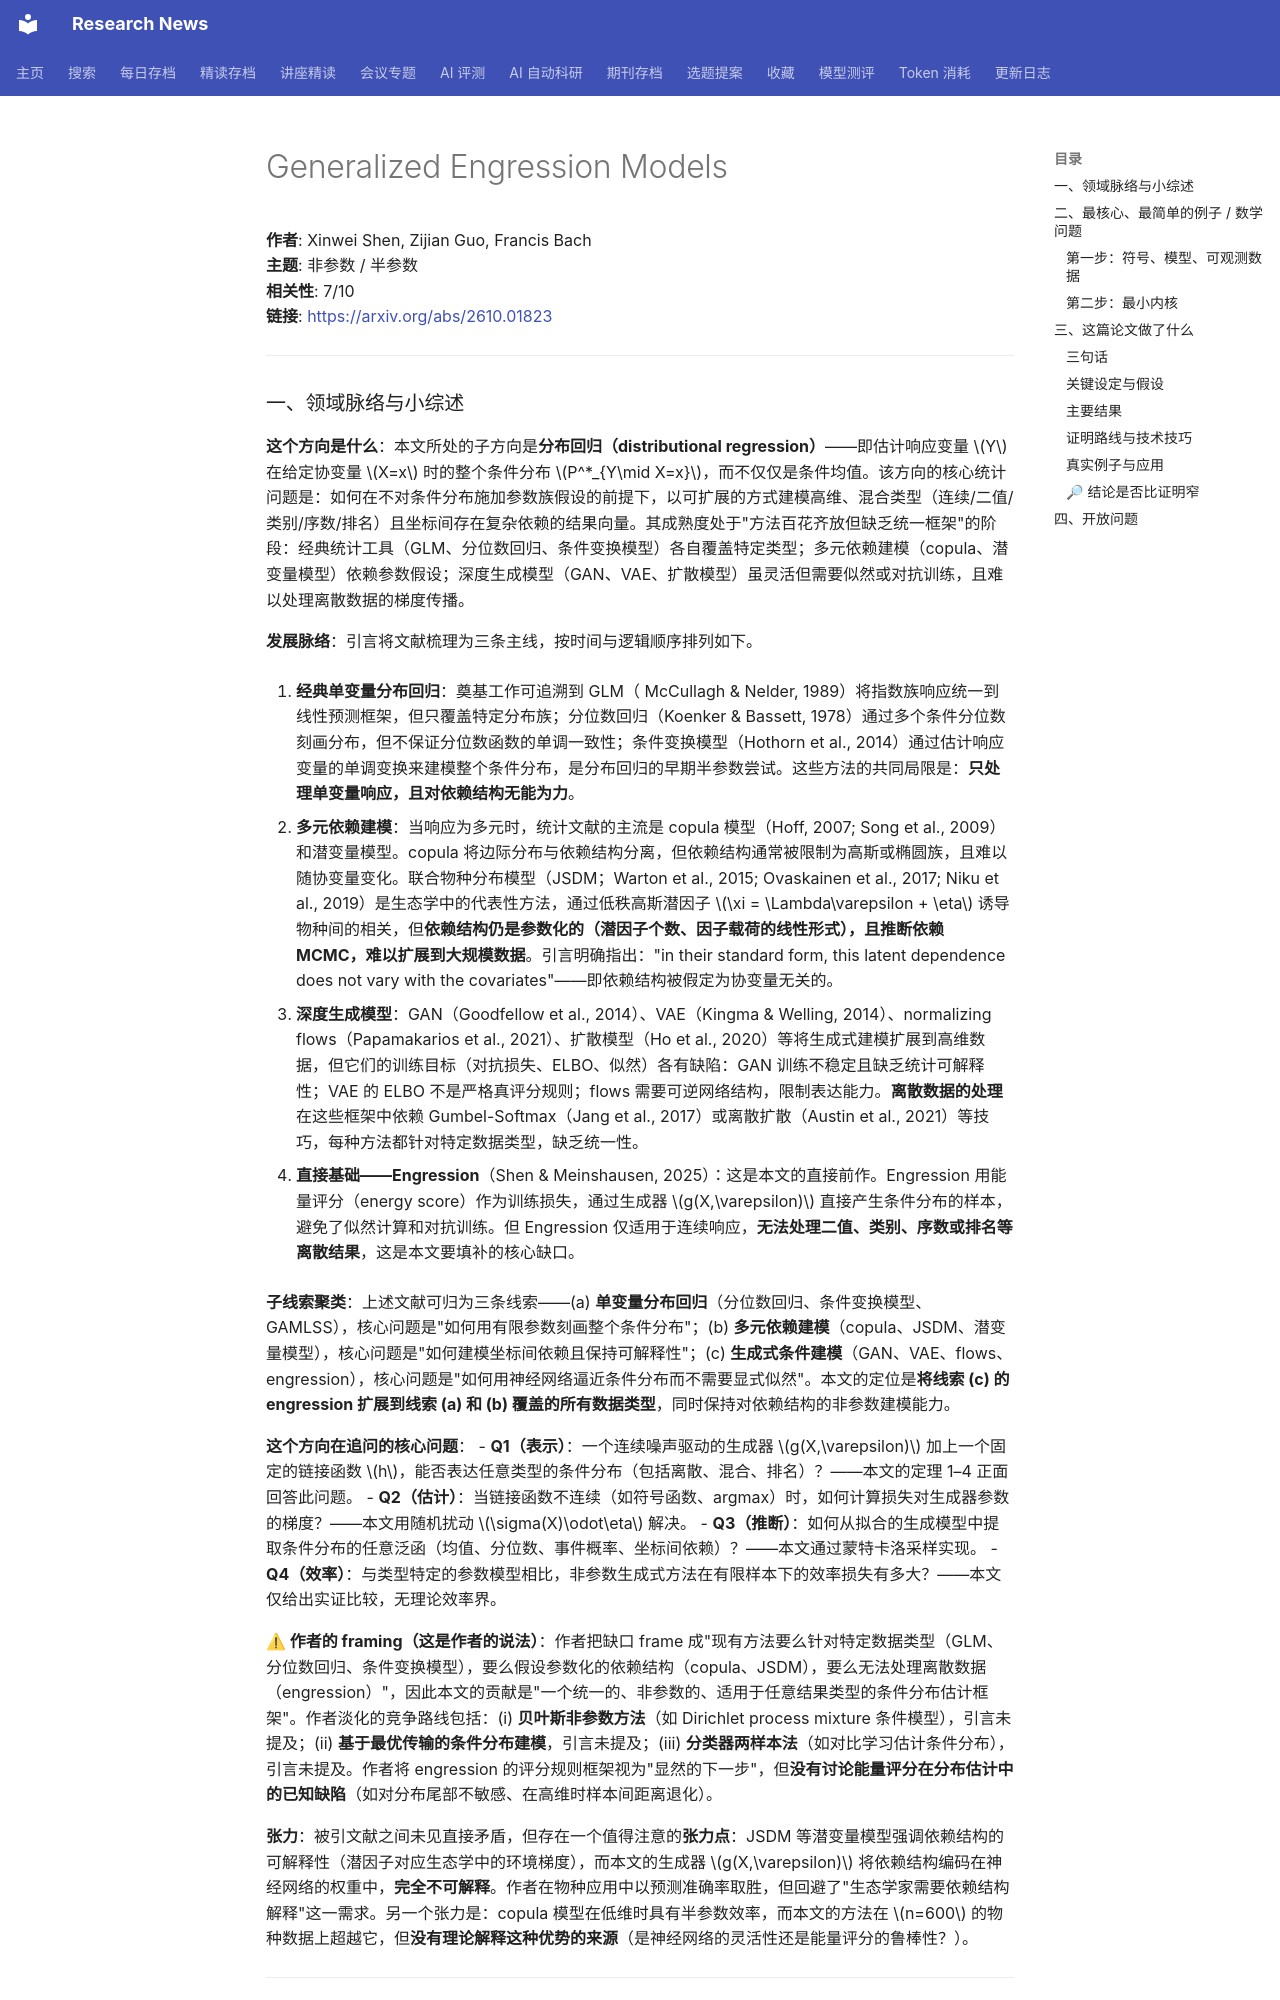

repository: cxy0714/research-news · page: deep_reads/2026-10-01-2610.01823/index.html · generator: mkdocs

# Generalized Engression Models

**作者**: Xinwei Shen, Zijian Guo, Francis Bach  
**主题**: 非参数 / 半参数  
**相关性**: 7/10  
**链接**: <https://arxiv.org/abs/2610.01823>

---

### 一、领域脉络与小综述

**这个方向是什么**：本文所处的子方向是**分布回归（distributional regression）**——即估计响应变量 \(Y\) 在给定协变量 \(X=x\) 时的整个条件分布 \(P^*_{Y\mid X=x}\)，而不仅仅是条件均值。该方向的核心统计问题是：如何在不对条件分布施加参数族假设的前提下，以可扩展的方式建模高维、混合类型（连续/二值/类别/序数/排名）且坐标间存在复杂依赖的结果向量。其成熟度处于"方法百花齐放但缺乏统一框架"的阶段：经典统计工具（GLM、分位数回归、条件变换模型）各自覆盖特定类型；多元依赖建模（copula、潜变量模型）依赖参数假设；深度生成模型（GAN、VAE、扩散模型）虽灵活但需要似然或对抗训练，且难以处理离散数据的梯度传播。

**发展脉络**：引言将文献梳理为三条主线，按时间与逻辑顺序排列如下。

1. **经典单变量分布回归**：奠基工作可追溯到 GLM（ McCullagh & Nelder, 1989）将指数族响应统一到线性预测框架，但只覆盖特定分布族；分位数回归（Koenker & Bassett, 1978）通过多个条件分位数刻画分布，但不保证分位数函数的单调一致性；条件变换模型（Hothorn et al., 2014）通过估计响应变量的单调变换来建模整个条件分布，是分布回归的早期半参数尝试。这些方法的共同局限是：**只处理单变量响应，且对依赖结构无能为力**。

2. **多元依赖建模**：当响应为多元时，统计文献的主流是 copula 模型（Hoff, 2007; Song et al., 2009）和潜变量模型。copula 将边际分布与依赖结构分离，但依赖结构通常被限制为高斯或椭圆族，且难以随协变量变化。联合物种分布模型（JSDM；Warton et al., 2015; Ovaskainen et al., 2017; Niku et al., 2019）是生态学中的代表性方法，通过低秩高斯潜因子 \(\xi = \Lambda\varepsilon + \eta\) 诱导物种间的相关，但**依赖结构仍是参数化的（潜因子个数、因子载荷的线性形式），且推断依赖 MCMC，难以扩展到大规模数据**。引言明确指出："in their standard form, this latent dependence does not vary with the covariates"——即依赖结构被假定为协变量无关的。

3. **深度生成模型**：GAN（Goodfellow et al., 2014）、VAE（Kingma & Welling, 2014）、normalizing flows（Papamakarios et al., 2021）、扩散模型（Ho et al., 2020）等将生成式建模扩展到高维数据，但它们的训练目标（对抗损失、ELBO、似然）各有缺陷：GAN 训练不稳定且缺乏统计可解释性；VAE 的 ELBO 不是严格真评分规则；flows 需要可逆网络结构，限制表达能力。**离散数据的处理**在这些框架中依赖 Gumbel-Softmax（Jang et al., 2017）或离散扩散（Austin et al., 2021）等技巧，每种方法都针对特定数据类型，缺乏统一性。

4. **直接基础——Engression**（Shen & Meinshausen, 2025）：这是本文的直接前作。Engression 用能量评分（energy score）作为训练损失，通过生成器 \(g(X,\varepsilon)\) 直接产生条件分布的样本，避免了似然计算和对抗训练。但 Engression 仅适用于连续响应，**无法处理二值、类别、序数或排名等离散结果**，这是本文要填补的核心缺口。

**子线索聚类**：上述文献可归为三条线索——(a) **单变量分布回归**（分位数回归、条件变换模型、GAMLSS），核心问题是"如何用有限参数刻画整个条件分布"；(b) **多元依赖建模**（copula、JSDM、潜变量模型），核心问题是"如何建模坐标间依赖且保持可解释性"；(c) **生成式条件建模**（GAN、VAE、flows、engression），核心问题是"如何用神经网络逼近条件分布而不需要显式似然"。本文的定位是**将线索 (c) 的 engression 扩展到线索 (a) 和 (b) 覆盖的所有数据类型**，同时保持对依赖结构的非参数建模能力。

**这个方向在追问的核心问题**：
- **Q1（表示）**：一个连续噪声驱动的生成器 \(g(X,\varepsilon)\) 加上一个固定的链接函数 \(h\)，能否表达任意类型的条件分布（包括离散、混合、排名）？——本文的定理 1–4 正面回答此问题。
- **Q2（估计）**：当链接函数不连续（如符号函数、argmax）时，如何计算损失对生成器参数的梯度？——本文用随机扰动 \(\sigma(X)\odot\eta\) 解决。
- **Q3（推断）**：如何从拟合的生成模型中提取条件分布的任意泛函（均值、分位数、事件概率、坐标间依赖）？——本文通过蒙特卡洛采样实现。
- **Q4（效率）**：与类型特定的参数模型相比，非参数生成式方法在有限样本下的效率损失有多大？——本文仅给出实证比较，无理论效率界。

**⚠ 作者的 framing（这是作者的说法）**：作者把缺口 frame 成"现有方法要么针对特定数据类型（GLM、分位数回归、条件变换模型），要么假设参数化的依赖结构（copula、JSDM），要么无法处理离散数据（engression）"，因此本文的贡献是"一个统一的、非参数的、适用于任意结果类型的条件分布估计框架"。作者淡化的竞争路线包括：(i) **贝叶斯非参数方法**（如 Dirichlet process mixture 条件模型），引言未提及；(ii) **基于最优传输的条件分布建模**，引言未提及；(iii) **分类器两样本法**（如对比学习估计条件分布），引言未提及。作者将 engression 的评分规则框架视为"显然的下一步"，但**没有讨论能量评分在分布估计中的已知缺陷**（如对分布尾部不敏感、在高维时样本间距离退化）。

**张力**：被引文献之间未见直接矛盾，但存在一个值得注意的**张力点**：JSDM 等潜变量模型强调依赖结构的可解释性（潜因子对应生态学中的环境梯度），而本文的生成器 \(g(X,\varepsilon)\) 将依赖结构编码在神经网络的权重中，**完全不可解释**。作者在物种应用中以预测准确率取胜，但回避了"生态学家需要依赖结构解释"这一需求。另一个张力是：copula 模型在低维时具有半参数效率，而本文的方法在 \(n=600\) 的物种数据上超越它，但**没有理论解释这种优势的来源**（是神经网络的灵活性还是能量评分的鲁棒性？）。

---

### 二、最核心、最简单的例子 / 数学问题
